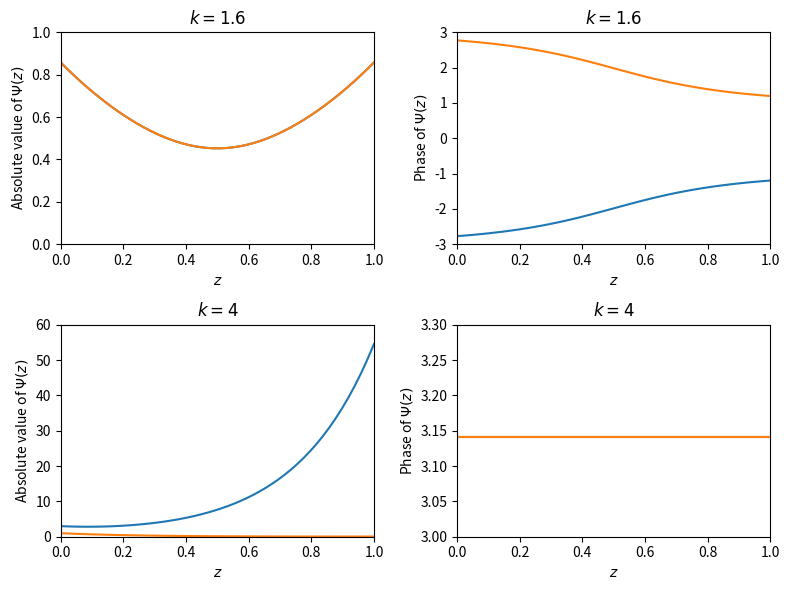

Python code for this plot:
import numpy as np
import matplotlib.pyplot as plt
import cmath

f1 = lambda x: 1/2 + np.sqrt(1/4 - 1/np.tanh(x)/x + 1/x**2)
f2 = lambda x: 1/2 - np.sqrt(1/4 - 1/np.tanh(x)/x + 1/x**2)

k1 = 1.6 + 0j 
c1 = f1(k1)
c2 = f2(k1)

z = np.linspace(0,1)
Psi1 = np.sinh(k1*z) - c1*k1*np.cosh(k1*z)
Psi2 = np.sinh(k1*z) - c2*k1*np.cosh(k1*z)

k2 = 4.0 + 0j
c3 = f1(k2)
c4 = f2(k2)
Psi3 = np.sinh(k2*z) - c3*k2*np.cosh(k2*z)
Psi4 = np.sinh(k2*z) - c4*k2*np.cosh(k2*z)

APsi1 = [abs(Psi1[i]) for i in range(len(z))]
APsi2 = [abs(Psi2[i]) for i in range(len(z))]
APsi3 = [abs(Psi3[i]) for i in range(len(z))]
APsi4 = [abs(Psi4[i]) for i in range(len(z))]

PPsi1 = [cmath.phase(Psi1[i]) for i in range(len(z))]
PPsi2 = [cmath.phase(Psi2[i]) for i in range(len(z))]
PPsi3 = [cmath.phase(Psi3[i]) for i in range(len(z))]
PPsi4 = [cmath.phase(Psi4[i]) for i in range(len(z))]

fig, ax = plt.subplots(2,2, figsize=(8,6))
ax[0,0].plot(z, APsi1)
ax[0,1].plot(z, PPsi1)
ax[0,0].plot(z, APsi2)
ax[0,1].plot(z, PPsi2)

ax[1,0].plot(z, APsi3)
ax[1,1].plot(z, PPsi3)
ax[1,0].plot(z, APsi4)
ax[1,1].plot(z, PPsi4)


ax[0,0].set_xlabel(r'$z$')
ax[0,1].set_xlabel(r'$z$')
ax[0,0].set_ylabel(r'Absolute value of $\Psi(z)$')
ax[0,1].set_ylabel(r'Phase of $\Psi(z)$')

ax[1,0].set_xlabel(r'$z$')
ax[1,1].set_xlabel(r'$z$')
ax[1,0].set_ylabel(r'Absolute value of $\Psi(z)$')
ax[1,1].set_ylabel(r'Phase of $\Psi(z)$')

for i in range(2):
    for j in range(2):
        ax[i,j].set_xlim(0,1)


ax[0,0].set_ylim(0,1)
ax[0,1].set_ylim(-3,3)
ax[1,0].set_ylim(0,60)
ax[1,1].set_ylim(3.0,3.3)

ax[0,0].set_title(r'$k = 1.6$')
ax[0,1].set_title(r'$k = 1.6$')
ax[1,0].set_title(r'$k = 4$')
ax[1,1].set_title(r'$k = 4$')

plt.tight_layout()
plt.show()